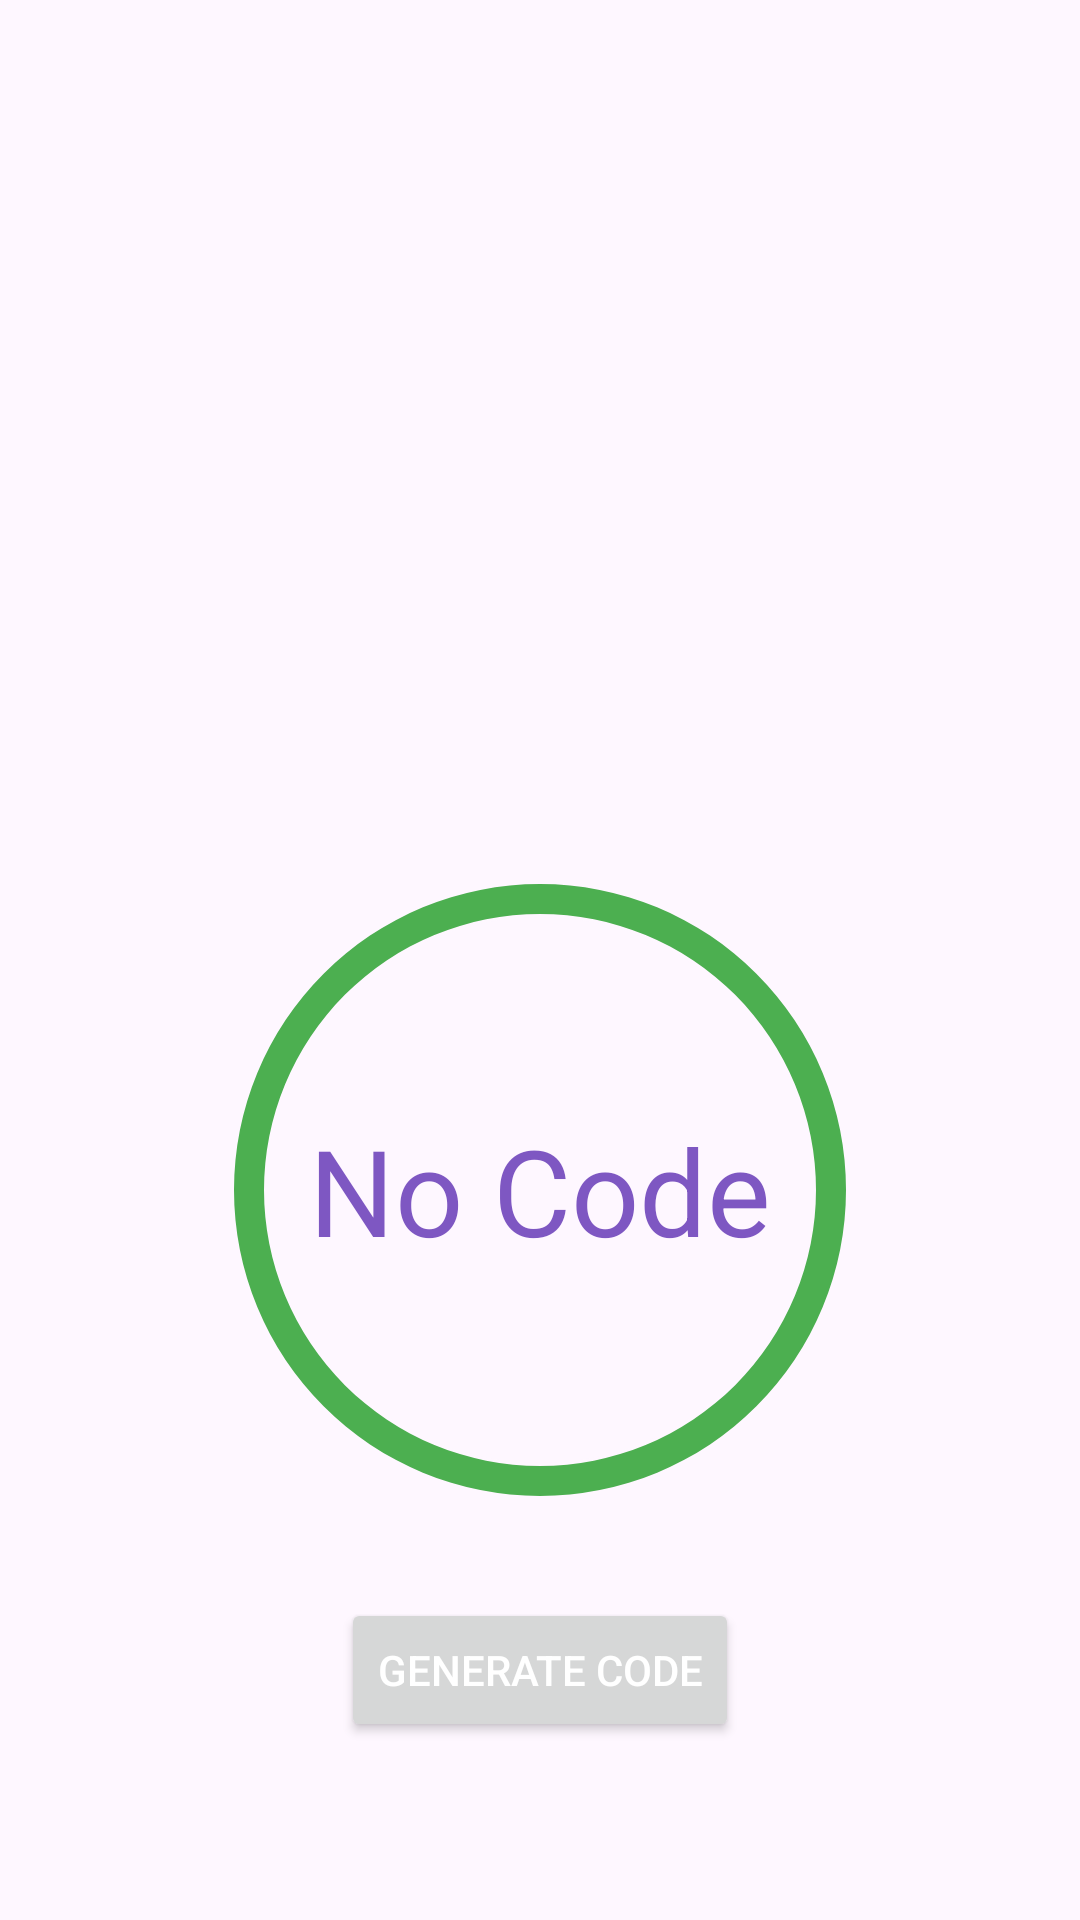

Layout XML and referenced resources for this Android screen:
<!-- AndroidManifest.xml: application theme Base.Theme.OTC -->
<!-- res/layout/fragment_home.xml -->
<?xml version="1.0" encoding="utf-8"?>
<RelativeLayout xmlns:android="http://schemas.android.com/apk/res/android"
    android:layout_width="match_parent"
    android:layout_height="match_parent"
    android:padding="16dp"
    android:id="@+id/home_layout">

    <TextView
        android:id="@+id/textViewTimer"
        android:layout_width="wrap_content"
        android:layout_height="wrap_content"
        android:textSize="44sp"
        android:textColor="?attr/colorControlHighlight"
        android:layout_centerHorizontal="true"
        android:layout_marginTop="200dp"
        android:layout_marginBottom="10dp"/>

    <FrameLayout
        android:id="@+id/frameLayoutCodeContainer"
        android:layout_below="@id/textViewTimer"
        android:layout_width="wrap_content"
        android:layout_height="wrap_content"
        android:layout_centerInParent="true"
        android:padding="10dp">

        <ProgressBar
            android:id="@+id/progressBarTimer"
            style="?android:attr/progressBarStyleHorizontal"
            android:layout_width="204dp"
            android:layout_height="204dp"
            android:indeterminate="false"
            android:progressDrawable="@drawable/circular"
            android:max="@integer/expire_time_seconds"
            android:progress="@integer/expire_time_seconds"
            android:background="@android:color/transparent" />

        <TextView
            android:id="@+id/textViewCode"
            android:layout_width="184dp"
            android:layout_height="184dp"
            android:gravity="center"
            android:text="No Code"
            android:textColor="?attr/colorControlHighlight"
            android:textSize="40sp"
            android:layout_gravity="center"
            android:background="@drawable/circle_shape"
            android:tint="?android:attr/colorPrimary"/>
    </FrameLayout>

    <Button
        android:id="@+id/buttonGenerateCode"
        android:layout_width="wrap_content"
        android:layout_height="wrap_content"
        android:text="Generate Code"
        android:textColor="?attr/colorOnBackground"
        android:layout_below="@id/frameLayoutCodeContainer"
        android:layout_centerHorizontal="true"
        android:layout_marginTop="24dp"/>

</RelativeLayout>
<!-- resources referenced by this layout -->
<resources>
  <!-- drawable circle_shape (drawable) -->
  <?xml version="1.0" encoding="utf-8"?>
  <shape xmlns:android="http://schemas.android.com/apk/res/android"
      android:shape="oval">
      <solid android:color="?attr/android:windowBackground"/>
      <stroke android:width="2dp" android:color="@android:color/transparent"/>
  </shape>
  <!-- drawable circular (drawable) -->
  <?xml version="1.0" encoding="utf-8"?>
  <layer-list xmlns:android="http://schemas.android.com/apk/res/android">
      <item android:id="@android:id/background">
          <shape android:shape="ring"
              android:thickness="10dp"
              android:useLevel="false"
              android:innerRadius="92dp">
              <solid android:color="@android:color/transparent"/>
          </shape>
      </item>
      <item android:id="@android:id/progress">
          <rotate
              android:fromDegrees="270"
              android:toDegrees="270">
              <shape android:shape="ring"
                  android:thickness="10dp"
                  android:innerRadius="92dp"
                  android:useLevel="true">
                  <solid android:color="@color/circle_ring_color"/>
              </shape>
          </rotate>
      </item>
  </layer-list>
  <integer name="expire_time_seconds">900</integer>
  <style name="Base.Theme.OTC" parent="Theme.Material3.DayNight.NoActionBar">
          
          <item name="colorPrimary">@color/my_light_primary</item>
          <item name="colorControlHighlight">@color/my_light_primary</item>
          <item name="colorOnBackground">@color/white</item>
      </style>
  <color name="circle_ring_color">#4CAF50</color>
  <color name="my_light_primary">#FF7E57C2</color>
  <color name="white">#FFFFFFFF</color>
</resources>
